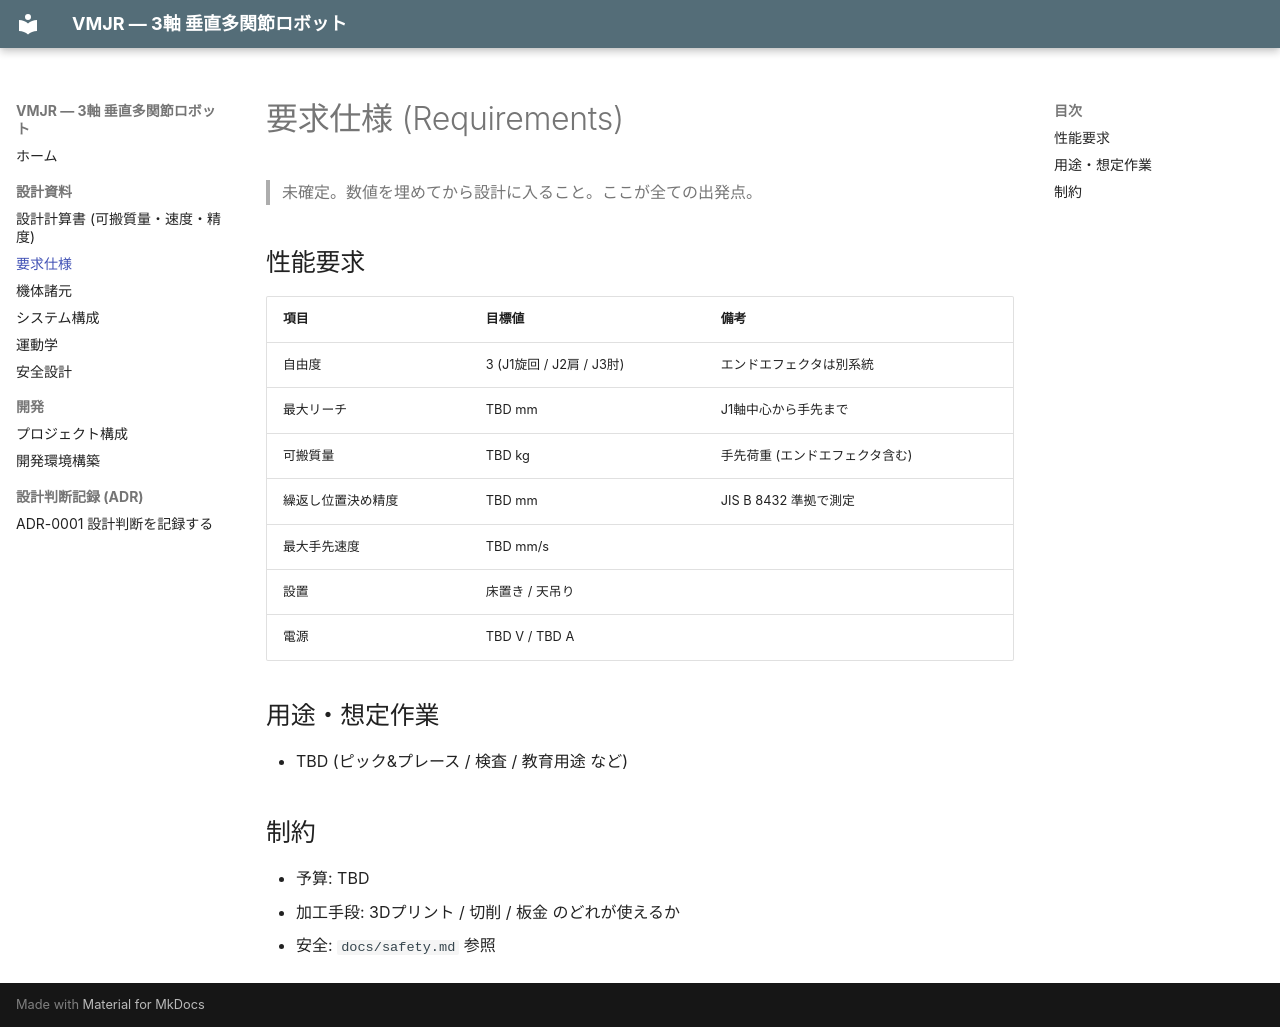

repository: suke-toudara/Vertical_Multi-Joint_Robot · page: requirements/index.html · generator: mkdocs

# 要求仕様 (Requirements)

> 未確定。数値を埋めてから設計に入ること。ここが全ての出発点。

## 性能要求

| 項目 | 目標値 | 備考 |
|---|---|---|
| 自由度 | 3 (J1旋回 / J2肩 / J3肘) | エンドエフェクタは別系統 |
| 最大リーチ | TBD mm | J1軸中心から手先まで |
| 可搬質量 | TBD kg | 手先荷重 (エンドエフェクタ含む) |
| 繰返し位置決め精度 | TBD mm | JIS B 8432 準拠で測定 |
| 最大手先速度 | TBD mm/s | |
| 設置 | 床置き / 天吊り | |
| 電源 | TBD V / TBD A | |

## 用途・想定作業

- TBD (ピック&プレース / 検査 / 教育用途 など)

## 制約

- 予算: TBD
- 加工手段: 3Dプリント / 切削 / 板金 のどれが使えるか
- 安全: `docs/safety.md` 参照
